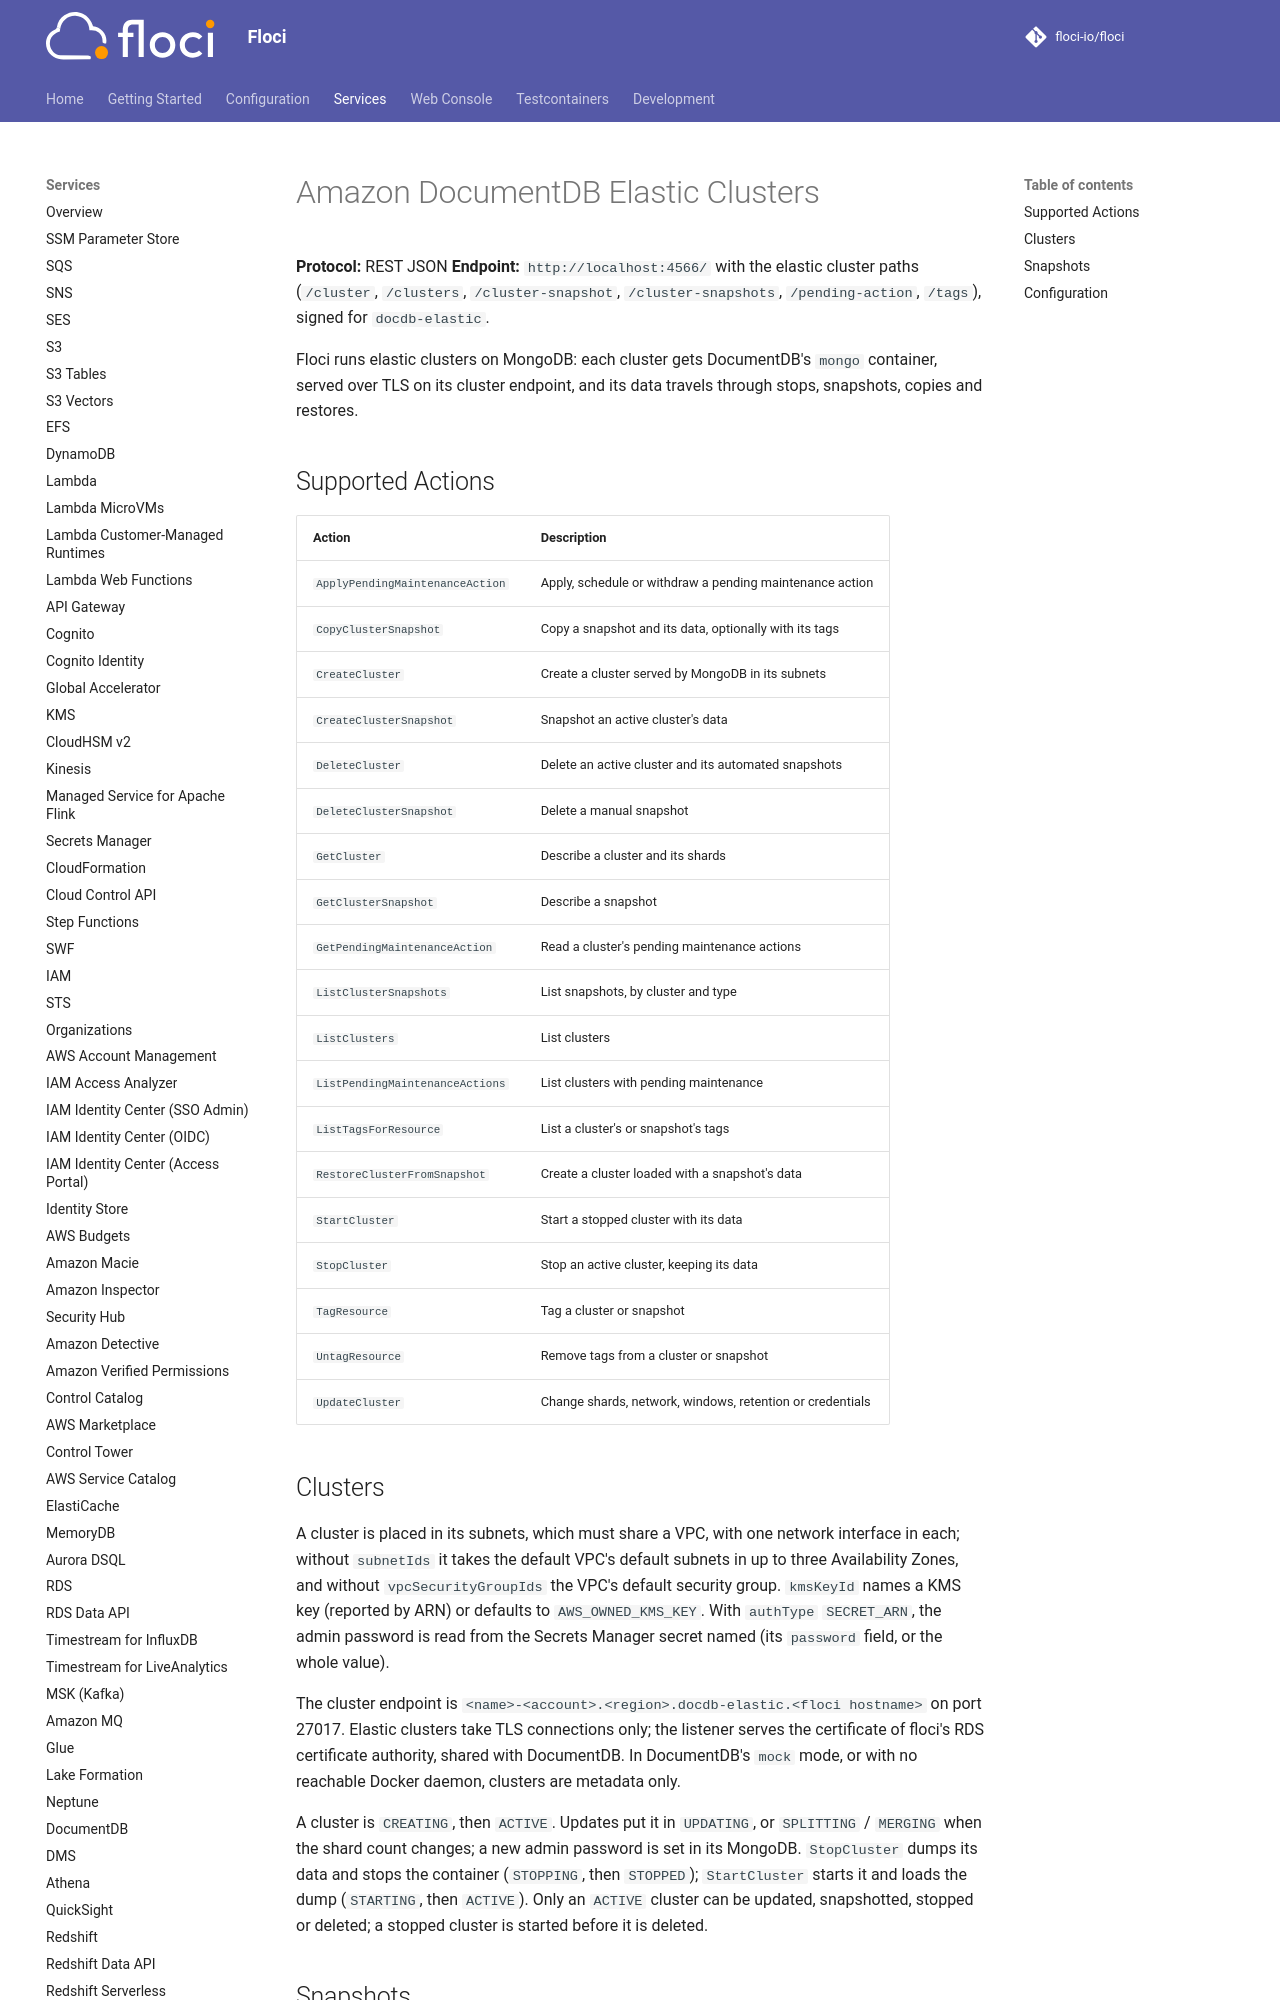

repository: alchemy-run/floci · page: services/docdbelastic/index.html · generator: mkdocs

# Amazon DocumentDB Elastic Clusters

**Protocol:** REST JSON
**Endpoint:** `http://localhost:4566/` with the elastic cluster paths (`/cluster`, `/clusters`, `/cluster-snapshot`, `/cluster-snapshots`, `/pending-action`, `/tags`), signed for `docdb-elastic`.

Floci runs elastic clusters on MongoDB: each cluster gets DocumentDB's `mongo` container, served over TLS on its
cluster endpoint, and its data travels through stops, snapshots, copies and restores.
